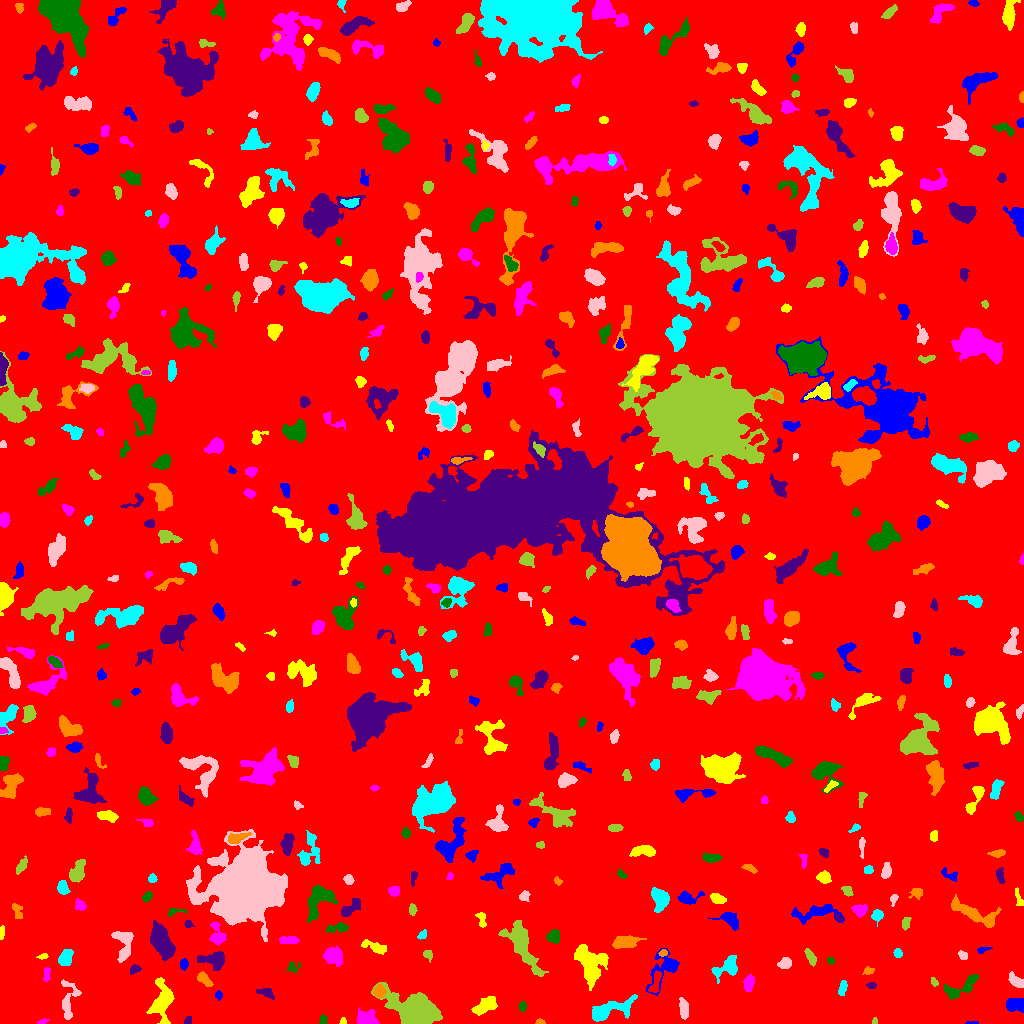

Data behind this chart, as committed beside it:
ID, X, Y, A, B, theta, total_flux, mu_max, mu_median, mu_mean, R_fwhm, R_e, R10, R90, x_start, x_end, y_start, y_end, area, greylevel
0, 497.6, 506.5, 297.5, 294.6, -0.9284, 1701737, 12.0, 2.0, 1.977, 98.33, 238.4, 91.48, 390.6, 0, 1023, 0, 1023, 860565, 1.977
1, 972.4, 0.7121, 3.358, 0.7518, 0.01807, 66.0, 4.0, 2.0, 1.784, 2.646, 1.954, 0.5642, 3.038, 965, 978, 0, 2, 37, 7.784
2, 343.1, 1.678, 1.534, 1.344, 1.212, 59.0, 4.0, 1.5, 1.405, 2.585, 1.693, 0.5642, 2.646, 339, 346, 0, 6, 42, 8.405
3, 42.36, 1.75, 2.169, 1.068, 0.3885, 56.0, 3.0, 1.0, 1.12, 2.585, 2.034, 0.7979, 2.985, 37, 49, 0, 5, 50, 7.12
4, 322.9, 3.89, 2.431, 1.848, 1.496, 109.0, 3.0, 2.0, 1.627, 3.478, 2.764, 0.9772, 4.146, 319, 327, 0, 9, 67, 7.627
5, 187.5, 2.722, 2.487, 1.657, 0.8975, 133.0, 4.0, 2.0, 2.333, 3.827, 2.459, 0.9772, 3.742, 184, 191, 0, 7, 57, 7.333
6, 539.8, 1.484, 2.374, 1.292, -0.04352, 213.0, 8.0, 5.0, 4.532, 2.985, 2.185, 0.7979, 3.338, 535, 545, 0, 5, 47, 8.532
7, 606.1, 12.78, 11.22, 3.778, 0.3232, 1774, 12.0, 2.0, 3.273, 5.754, 5.917, 2.257, 10.73, 592, 637, 2, 29, 542, 8.273
8, 684, 14.25, 4.816, 1.96, -1.447, 602.0, 7.0, 3.0, 3.401, 5.078, 3.868, 1.596, 6.077, 679, 688, 4, 26, 177, 8.401
9, 874.8, 2.178, 1.717, 1.352, 1.483, 73.0, 4.0, 2.0, 2.028, 2.764, 1.871, 0.5642, 2.932, 872, 877, 0, 6, 36, 7.028
10, 101.1, 7.015, 4.168, 1.571, 1.151, 134.0, 3.0, 1.0, 1.558, 3.656, 3.038, 1.128, 4.754, 97, 106, 0, 13, 86, 7.558
11, 1016, 18.49, 4.802, 2.797, -0.03364, 780.0, 12.0, 3.0, 3.348, 3.827, 4.029, 1.493, 6.91, 1006, 1023, 11, 25, 233, 8.348
12, 483.8, 16.97, 7.17, 2.907, 0.5775, 702.0, 7.0, 2.0, 2.317, 3.909, 5.262, 1.871, 8.349, 471, 497, 8, 27, 303, 7.317
13, 366.1, 4.856, 5.381, 3.758, -0.1663, 829.0, 7.0, 3.0, 3.128, 5.997, 5.232, 2.034, 7.919, 357, 379, 0, 16, 265, 8.128
14, 522.4, 16.57, 2.393, 1.797, 1.469, 198.0, 5.0, 3.0, 2.676, 3.568, 2.646, 0.9772, 4.107, 518, 526, 12, 22, 74, 7.676
15, 266.9, 30.52, 4.445, 2.294, -0.384, 221.0, 4.0, 1.0, 1.662, 4.406, 3.432, 1.382, 5.698, 256, 274, 24, 35, 133, 6.662
16, 379.4, 31.73, 3.01, 2.628, 1.421, 530.0, 8.0, 4.0, 3.955, 4.886, 3.613, 1.382, 5.585, 373, 386, 26, 39, 134, 10.96
17, 842.6, 35.51, 3.293, 1.624, 1.24, 168.0, 4.0, 1.0, 1.487, 4.029, 2.877, 1.128, 4.652, 838, 847, 28, 43, 113, 7.487
18, 68, 21.02, 10.57, 3.996, 1.487, 714.0, 7.0, 2.0, 2.125, 4.146, 5.202, 1.871, 8.686, 61, 81, 4, 44, 336, 7.125
19, 416.6, 11.87, 9.906, 6.249, -0.3433, 29267, 81.0, 13.0, 21.89, 9.373, 8.74, 3.478, 15.07, 371, 442, 0, 41, 1337, 24.89
20, 655.6, 40.62, 6.658, 2.102, 1.277, 410.0, 6.0, 2.0, 2.455, 4.983, 4.222, 1.493, 6.358, 648, 662, 31, 53, 167, 9.455
21, 218.8, 28.27, 1.66, 1.434, -1.512, 86.0, 4.0, 1.0, 1.41, 2.877, 1.954, 0.7979, 3.141, 215, 222, 23, 33, 61, 8.41
22, 162.1, 22.01, 9.96, 4.838, 1.469, 1319, 7.0, 2.0, 2.298, 6.333, 6.84, 2.585, 11.3, 146, 174, 0, 46, 574, 7.298
23, 748.7, 40.55, 4.132, 2.269, 1.398, 509.0, 7.0, 3.0, 3.222, 4.514, 3.909, 1.493, 6.077, 743, 754, 32, 49, 158, 8.222
24, 962.8, 36.45, 10.49, 3.791, 0.4978, 1171, 12.0, 3.0, 3.414, 3.523, 5.863, 1.954, 9.236, 944, 979, 24, 49, 343, 7.414
25, 871.5, 38.05, 2.162, 1.411, -0.01015, 137.0, 6.0, 2.0, 2.322, 2.764, 2.111, 0.7979, 3.613, 866, 876, 35, 41, 59, 7.322
26, 204.1, 44.33, 4.455, 2.232, -0.7974, 481.0, 7.0, 3.0, 3.185, 4.029, 3.909, 1.382, 6.206, 197, 213, 37, 52, 151, 8.185
27, 728.1, 57.17, 6.619, 3.997, 0.5404, 1096, 11.0, 3.0, 3.291, 4.297, 4.983, 1.784, 8.406, 711, 737, 40, 68, 333, 8.291
28, 1016, 42.32, 4.144, 2.329, -0.6644, 396.0, 6.0, 2.0, 2.415, 4.26, 3.742, 1.493, 6.18, 1008, 1023, 36, 52, 164, 7.415
29, 934.2, 41.16, 1.74, 1.316, -0.4463, 73.0, 4.0, 1.0, 1.259, 2.646, 1.871, 0.5642, 3.038, 931, 938, 37, 46, 58, 8.259
30, 320.7, 38.75, 5.179, 3.06, 0.8264, 425.0, 4.0, 2.0, 1.923, 7.092, 4.951, 1.784, 7.269, 311, 328, 32, 50, 221, 6.923
31, 183.9, 59.27, 2.527, 1.769, 1.541, 249.0, 7.0, 2.0, 2.895, 3.385, 2.706, 0.9772, 4.26, 180, 188, 53, 65, 86, 7.895
32, 589.4, 60.72, 9.46, 6.19, -1.12, 2999, 11.0, 4.0, 3.875, 8.311, 7.999, 3.141, 12.77, 574, 608, 33, 79, 774, 8.875
33, 46.59, 48.93, 3.936, 1.569, 1.488, 176.0, 4.0, 2.0, 1.892, 4.184, 2.985, 1.128, 4.787, 43, 50, 42, 56, 93, 6.892
34, 293.5, 56.18, 3.32, 2.626, 0.238, 125.0, 3.0, 1.0, 1.302, 3.192, 2.985, 1.128, 4.886, 286, 300, 51, 62, 96, 6.302
35, 134.9, 54.42, 2.754, 1.903, 0.4562, 178.0, 5.0, 2.0, 2.023, 3.09, 2.877, 1.128, 4.583, 130, 141, 49, 59, 88, 7.023
36, 868.4, 52.58, 2.855, 1.695, 0.248, 169.0, 4.0, 2.0, 2.253, 4.146, 2.764, 1.128, 4.184, 862, 874, 49, 57, 75, 7.253
37, 65.28, 65.16, 3.919, 2.734, 0.9774, 733.0, 10.0, 3.0, 3.541, 4.618, 4.068, 1.493, 6.699, 58, 73, 58, 74, 207, 8.541
38, 784.8, 59.98, 3.132, 2.333, 0.273, 502.0, 8.0, 3.0, 3.691, 4.583, 3.432, 1.382, 5.382, 777, 791, 55, 66, 136, 8.691
39, 810.4, 66.55, 4.761, 1.779, -1.058, 299.0, 5.0, 2.0, 2.231, 4.222, 3.656, 1.382, 5.499, 804, 816, 57, 75, 134, 7.231
40, 363.7, 56.55, 4.035, 1.373, -1.217, 143.0, 4.0, 1.0, 1.589, 3.7, 2.821, 0.9772, 4.514, 357, 367, 48, 62, 90, 7.589
41, 665.5, 55.93, 10.35, 5.677, 0.9441, 1690, 12.0, 3.0, 3.832, 5.47, 5.726, 2.111, 10.22, 646, 679, 28, 75, 441, 7.832
42, 42.87, 66.8, 2.57, 1.182, 0.1538, 156.0, 6.0, 3.0, 2.889, 2.985, 2.111, 0.7979, 3.432, 36, 48, 64, 70, 54, 7.889
43, 333, 67.97, 4.75, 4.115, -0.3752, 1215, 9.0, 4.0, 4.023, 6.05, 5.47, 2.111, 8.556, 323, 343, 57, 78, 302, 8.023
44, 830.9, 62.57, 1.881, 1.44, -0.5452, 90.0, 5.0, 2.0, 1.765, 1.954, 2.034, 0.5642, 3.385, 827, 835, 59, 66, 51, 6.765
45, 214.9, 63.59, 6.406, 3.683, -0.03519, 1809, 15.0, 4.0, 5.532, 5.109, 5.232, 1.954, 8.759, 197, 224, 53, 72, 327, 9.532
46, 662.9, 70.5, 1.899, 1.493, 0.3215, 156.0, 8.0, 2.0, 2.737, 2.459, 2.111, 0.7979, 3.385, 658, 667, 67, 74, 57, 10.74
47, 897.8, 70.34, 2.315, 1.967, -1.127, 160.0, 4.0, 2.0, 2.133, 3.989, 2.764, 0.9772, 4.26, 893, 902, 66, 75, 75, 7.133
48, 963.1, 67.85, 2.575, 1.963, -0.482, 137.0, 3.0, 2.0, 1.803, 3.909, 2.877, 1.128, 4.334, 958, 967, 64, 73, 76, 6.803
49, 427.8, 68.53, 2.649, 1.951, -0.8478, 160.0, 4.0, 2.0, 1.928, 3.742, 2.764, 0.9772, 4.334, 423, 432, 61, 73, 83, 6.928
50, 502.5, 73.62, 1.96, 1.75, 0.4307, 133.0, 5.0, 1.0, 1.847, 2.877, 2.257, 0.9772, 3.7, 498, 507, 69, 77, 72, 7.847
51, 982.3, 73.77, 3.104, 1.311, 0.2363, 156.0, 7.0, 2.0, 2.328, 2.111, 2.111, 0.7979, 3.989, 977, 992, 70, 76, 67, 7.328
52, 374.6, 76.48, 7.199, 2.317, -0.3762, 331.0, 4.0, 1.0, 1.569, 5.47, 4.514, 1.784, 7.291, 361, 386, 69, 84, 211, 7.569
53, 287.8, 83.42, 5.02, 1.924, -0.007116, 377.0, 6.0, 3.0, 2.582, 4.853, 3.827, 1.382, 5.836, 279, 299, 80, 87, 146, 7.582
54, 553.8, 87.47, 3.046, 2.785, 0.5614, 695.0, 10.0, 4.0, 4.399, 4.82, 3.742, 1.493, 5.781, 546, 559, 80, 94, 158, 9.399
55, 161.7, 81.65, 8.574, 4.126, -1.175, 3718, 13.0, 6.0, 6.095, 9.08, 7.506, 3.038, 11.85, 150, 175, 63, 103, 610, 10.1
56, 625.5, 81.03, 7.053, 2.708, 0.1618, 883.0, 7.0, 3.0, 2.953, 5.971, 5.352, 2.111, 8.273, 612, 646, 75, 88, 299, 7.953
57, 422.8, 88.6, 2.497, 1.751, 0.8271, 162.0, 7.0, 2.0, 2.25, 1.596, 2.523, 0.7979, 4.029, 417, 426, 84, 94, 72, 7.25
58, 123.9, 78.59, 8.773, 4.248, -1.49, 1086, 10.0, 3.0, 2.943, 4.82, 5.614, 2.034, 9.027, 111, 133, 61, 92, 369, 7.943
59, 521.1, 80.56, 14.36, 4.584, -1.069, 2180, 12.0, 2.0, 2.698, 5.109, 7.378, 2.459, 13.07, 498, 548, 47, 103, 808, 7.698
... 545 more rows
